Run: headless pygame with SDL's dummy video driver; simulated clock (each Clock.tick advances the game by its frame time, no real sleeping); random seed 0; keys injected as events and as key.get_pressed() state; no mouse input.
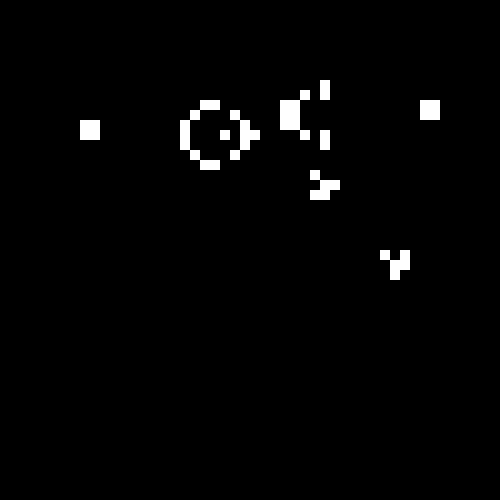
Frame 1 of 4 · flips 1–60 · no input
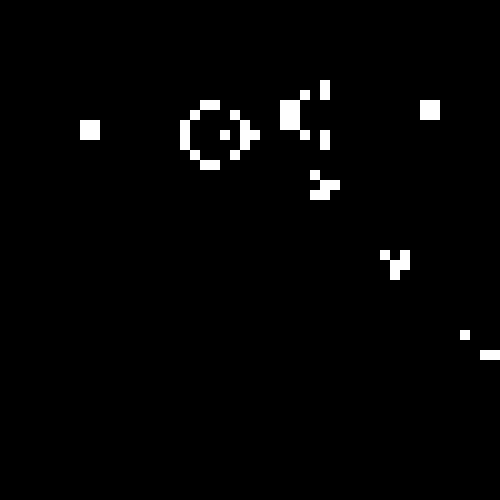
Frame 2 of 4 · flips 61–180 · tapped SPACE, RETURN · held RIGHT (→), D
Frame 3 of 4 · flips 181–300 · held DOWN (↓), S · screen unchanged from frame 2, image omitted
Frame 4 of 4 · flips 301–420 · held LEFT (←), A, UP (↑), W · screen unchanged from frame 3, image omitted

The pygame program that drew these frames:

import pygame
import copy

pygame.init()

clock = pygame.time.Clock()

done: bool = False

array: list[list[int]] = [
    [0, 0, 0, 0, 0, 0, 0, 0, 0, 0, 0, 0, 0, 0, 0, 0, 0, 0, 0, 0, 0, 0, 0, 0, 0,
        0, 0, 0, 0, 0, 0, 0, 0, 0, 0, 0, 0, 0, 0, 0, 0, 0, 0, 0, 0, 0, 0, 0, 0, 0],
    [0, 0, 0, 0, 0, 0, 0, 0, 0, 0, 0, 0, 0, 0, 0, 0, 0, 0, 0, 0, 0, 0, 0, 0, 0,
        0, 0, 0, 0, 0, 0, 0, 0, 0, 0, 0, 0, 0, 0, 0, 0, 0, 0, 0, 0, 0, 0, 0, 0, 0],
    [0, 0, 0, 0, 0, 0, 0, 0, 0, 0, 0, 0, 0, 0, 0, 0, 0, 0, 0, 0, 0, 0, 0, 0, 0,
        0, 0, 0, 0, 0, 0, 0, 0, 0, 0, 0, 0, 0, 0, 0, 0, 0, 0, 0, 0, 0, 0, 0, 0, 0],
    [0, 0, 0, 0, 0, 0, 0, 0, 0, 0, 0, 0, 0, 0, 0, 0, 0, 0, 0, 0, 0, 0, 0, 0, 0,
        0, 0, 0, 0, 0, 0, 0, 0, 0, 0, 0, 0, 0, 0, 0, 0, 0, 0, 0, 0, 0, 0, 0, 0, 0],
    [0, 0, 0, 0, 0, 0, 0, 0, 0, 0, 0, 0, 0, 0, 0, 0, 0, 0, 0, 0, 0, 0, 0, 0, 0,
        0, 0, 0, 0, 0, 0, 0, 0, 0, 0, 0, 0, 0, 0, 0, 0, 0, 0, 0, 0, 0, 0, 0, 0, 0],
    [0, 0, 0, 0, 0, 0, 0, 0, 0, 0, 0, 0, 0, 0, 0, 0, 0, 0, 0, 0, 0, 0, 0, 0, 0,
        0, 0, 0, 0, 0, 0, 0, 0, 0, 0, 0, 0, 0, 0, 0, 0, 0, 0, 0, 0, 0, 0, 0, 0, 0],
    [0, 0, 0, 0, 0, 0, 0, 0, 0, 0, 0, 0, 0, 0, 0, 0, 0, 0, 0, 0, 0, 0, 0, 0, 0,
        0, 0, 0, 0, 0, 0, 0, 0, 0, 0, 0, 0, 0, 0, 0, 0, 0, 0, 0, 0, 0, 0, 0, 0, 0],
    [0, 0, 0, 0, 0, 0, 0, 0, 0, 0, 0, 0, 0, 0, 0, 0, 0, 0, 0, 0, 0, 0, 0, 0, 0,
        0, 0, 0, 0, 0, 0, 0, 0, 0, 0, 0, 0, 0, 0, 0, 0, 0, 0, 0, 0, 0, 0, 0, 0, 0],
    [0, 0, 0, 0, 0, 0, 0, 0, 0, 0, 0, 0, 0, 0, 0, 0, 0, 0, 0, 0, 0, 0, 0, 0, 0,
        0, 0, 0, 0, 0, 0, 0, 1, 0, 0, 0, 0, 0, 0, 0, 0, 0, 0, 0, 0, 0, 0, 0, 0, 0],
    [0, 0, 0, 0, 0, 0, 0, 0, 0, 0, 0, 0, 0, 0, 0, 0, 0, 0, 0, 0, 0, 0, 0, 0, 0,
        0, 0, 0, 0, 0, 1, 0, 1, 0, 0, 0, 0, 0, 0, 0, 0, 0, 0, 0, 0, 0, 0, 0, 0, 0],
    [0, 0, 0, 0, 0, 0, 0, 0, 0, 0, 0, 0, 0, 0, 0, 0, 0, 0, 0, 0, 1, 1, 0, 0, 0,
        0, 0, 0, 1, 1, 0, 0, 0, 0, 0, 0, 0, 0, 0, 0, 0, 0, 1, 1, 0, 0, 0, 0, 0, 0],
    [0, 0, 0, 0, 0, 0, 0, 0, 0, 0, 0, 0, 0, 0, 0, 0, 0, 0, 0, 1, 0, 0, 0, 1, 0,
        0, 0, 0, 1, 1, 0, 0, 0, 0, 0, 0, 0, 0, 0, 0, 0, 0, 1, 1, 0, 0, 0, 0, 0, 0],
    [0, 0, 0, 0, 0, 0, 0, 0, 1, 1, 0, 0, 0, 0, 0, 0, 0, 0, 1, 0, 0, 0, 0, 0, 1,
        0, 0, 0, 1, 1, 0, 0, 0, 0, 0, 0, 0, 0, 0, 0, 0, 0, 0, 0, 0, 0, 0, 0, 0, 0],
    [0, 0, 0, 0, 0, 0, 0, 0, 1, 1, 0, 0, 0, 0, 0, 0, 0, 0, 1, 0, 0, 0, 1, 0, 1,
        1, 0, 0, 0, 0, 1, 0, 1, 0, 0, 0, 0, 0, 0, 0, 0, 0, 0, 0, 0, 0, 0, 0, 0, 0],
    [0, 0, 0, 0, 0, 0, 0, 0, 0, 0, 0, 0, 0, 0, 0, 0, 0, 0, 1, 0, 0, 0, 0, 0, 1,
        0, 0, 0, 0, 0, 0, 0, 1, 0, 0, 0, 0, 0, 0, 0, 0, 0, 0, 0, 0, 0, 0, 0, 0, 0],
    [0, 0, 0, 0, 0, 0, 0, 0, 0, 0, 0, 0, 0, 0, 0, 0, 0, 0, 0, 1, 0, 0, 0, 1, 0,
        0, 0, 0, 0, 0, 0, 0, 0, 0, 0, 0, 0, 0, 0, 0, 0, 0, 0, 0, 0, 0, 0, 0, 0, 0],
    [0, 0, 0, 0, 0, 0, 0, 0, 0, 0, 0, 0, 0, 0, 0, 0, 0, 0, 0, 0, 1, 1, 0, 0, 0,
        0, 0, 0, 0, 0, 0, 0, 0, 0, 0, 0, 0, 0, 0, 0, 0, 0, 0, 0, 0, 0, 0, 0, 0, 0],
    [0, 0, 0, 0, 0, 0, 0, 0, 0, 0, 0, 0, 0, 0, 0, 0, 0, 0, 0, 0, 0, 0, 0, 0, 0,
        0, 0, 0, 0, 0, 0, 0, 0, 0, 0, 0, 0, 0, 0, 0, 0, 0, 0, 0, 0, 0, 0, 0, 0, 0],
    [0, 0, 0, 0, 0, 0, 0, 0, 0, 0, 0, 0, 0, 0, 0, 0, 0, 0, 0, 0, 0, 0, 0, 0, 0,
        0, 0, 0, 0, 0, 0, 0, 0, 0, 0, 0, 0, 0, 0, 0, 0, 0, 0, 0, 0, 0, 0, 0, 0, 0],
    [0, 0, 0, 0, 0, 0, 0, 0, 0, 0, 0, 0, 0, 0, 0, 0, 0, 0, 0, 0, 0, 0, 0, 0, 0,
        0, 0, 0, 0, 0, 0, 0, 0, 0, 0, 0, 0, 0, 0, 0, 0, 0, 0, 0, 0, 0, 0, 0, 0, 0],
    [0, 0, 0, 0, 0, 0, 0, 0, 0, 0, 0, 0, 0, 0, 0, 0, 0, 0, 0, 0, 0, 0, 0, 0, 0,
        0, 0, 0, 0, 0, 0, 0, 0, 0, 0, 0, 0, 0, 0, 0, 0, 0, 0, 0, 0, 0, 0, 0, 0, 0],
    [0, 0, 0, 0, 0, 0, 0, 0, 0, 0, 0, 0, 0, 0, 0, 0, 0, 0, 0, 0, 0, 0, 0, 0, 0,
        0, 0, 0, 0, 0, 0, 0, 0, 0, 0, 0, 0, 0, 0, 0, 0, 0, 0, 0, 0, 0, 0, 0, 0, 0],
    [0, 0, 0, 0, 0, 0, 0, 0, 0, 0, 0, 0, 0, 0, 0, 0, 0, 0, 0, 0, 0, 0, 0, 0, 0,
        0, 0, 0, 0, 0, 0, 0, 0, 0, 0, 0, 0, 0, 0, 0, 0, 0, 0, 0, 0, 0, 0, 0, 0, 0],
    [0, 0, 0, 0, 0, 0, 0, 0, 0, 0, 0, 0, 0, 0, 0, 0, 0, 0, 0, 0, 0, 0, 0, 0, 0,
        0, 0, 0, 0, 0, 0, 0, 0, 0, 0, 0, 0, 0, 0, 0, 0, 0, 0, 0, 0, 0, 0, 0, 0, 0],
    [0, 0, 0, 0, 0, 0, 0, 0, 0, 0, 0, 0, 0, 0, 0, 0, 0, 0, 0, 0, 0, 0, 0, 0, 0,
        0, 0, 0, 0, 0, 0, 0, 0, 0, 0, 0, 0, 0, 0, 0, 0, 0, 0, 0, 0, 0, 0, 0, 0, 0],
    [0, 0, 0, 0, 0, 0, 0, 0, 0, 0, 0, 0, 0, 0, 0, 0, 0, 0, 0, 0, 0, 0, 0, 0, 0,
        0, 0, 0, 0, 0, 0, 0, 0, 0, 0, 0, 0, 0, 0, 0, 0, 0, 0, 0, 0, 0, 0, 0, 0, 0],
    [0, 0, 0, 0, 0, 0, 0, 0, 0, 0, 0, 0, 0, 0, 0, 0, 0, 0, 0, 0, 0, 0, 0, 0, 0,
        0, 0, 0, 0, 0, 0, 0, 0, 0, 0, 0, 0, 0, 0, 0, 0, 0, 0, 0, 0, 0, 0, 0, 0, 0],
    [0, 0, 0, 0, 0, 0, 0, 0, 0, 0, 0, 0, 0, 0, 0, 0, 0, 0, 0, 0, 0, 0, 0, 0, 0,
        0, 0, 0, 0, 0, 0, 0, 0, 0, 0, 0, 0, 0, 0, 0, 0, 0, 0, 0, 0, 0, 0, 0, 0, 0],
    [0, 0, 0, 0, 0, 0, 0, 0, 0, 0, 0, 0, 0, 0, 0, 0, 0, 0, 0, 0, 0, 0, 0, 0, 0,
        0, 0, 0, 0, 0, 0, 0, 0, 0, 0, 0, 0, 0, 0, 0, 0, 0, 0, 0, 0, 0, 0, 0, 0, 0],
    [0, 0, 0, 0, 0, 0, 0, 0, 0, 0, 0, 0, 0, 0, 0, 0, 0, 0, 0, 0, 0, 0, 0, 0, 0,
        0, 0, 0, 0, 0, 0, 0, 0, 0, 0, 0, 0, 0, 0, 0, 0, 0, 0, 0, 0, 0, 0, 0, 0, 0],
    [0, 0, 0, 0, 0, 0, 0, 0, 0, 0, 0, 0, 0, 0, 0, 0, 0, 0, 0, 0, 0, 0, 0, 0, 0,
        0, 0, 0, 0, 0, 0, 0, 0, 0, 0, 0, 0, 0, 0, 0, 0, 0, 0, 0, 0, 0, 0, 0, 0, 0],
    [0, 0, 0, 0, 0, 0, 0, 0, 0, 0, 0, 0, 0, 0, 0, 0, 0, 0, 0, 0, 0, 0, 0, 0, 0,
        0, 0, 0, 0, 0, 0, 0, 0, 0, 0, 0, 0, 0, 0, 0, 0, 0, 0, 0, 0, 0, 0, 0, 0, 0],
    [0, 0, 0, 0, 0, 0, 0, 0, 0, 0, 0, 0, 0, 0, 0, 0, 0, 0, 0, 0, 0, 0, 0, 0, 0,
        0, 0, 0, 0, 0, 0, 0, 0, 0, 0, 0, 0, 0, 0, 0, 0, 0, 0, 0, 0, 0, 0, 0, 0, 0],
    [0, 0, 0, 0, 0, 0, 0, 0, 0, 0, 0, 0, 0, 0, 0, 0, 0, 0, 0, 0, 0, 0, 0, 0, 0,
        0, 0, 0, 0, 0, 0, 0, 0, 0, 0, 0, 0, 0, 0, 0, 0, 0, 0, 0, 0, 0, 0, 0, 0, 0],
    [0, 0, 0, 0, 0, 0, 0, 0, 0, 0, 0, 0, 0, 0, 0, 0, 0, 0, 0, 0, 0, 0, 0, 0, 0,
        0, 0, 0, 0, 0, 0, 0, 0, 0, 0, 0, 0, 0, 0, 0, 0, 0, 0, 0, 0, 0, 0, 0, 0, 0],
    [0, 0, 0, 0, 0, 0, 0, 0, 0, 0, 0, 0, 0, 0, 0, 0, 0, 0, 0, 0, 0, 0, 0, 0, 0,
        0, 0, 0, 0, 0, 0, 0, 0, 0, 0, 0, 0, 0, 0, 0, 0, 0, 0, 0, 0, 0, 0, 0, 0, 0],
    [0, 0, 0, 0, 0, 0, 0, 0, 0, 0, 0, 0, 0, 0, 0, 0, 0, 0, 0, 0, 0, 0, 0, 0, 0,
        0, 0, 0, 0, 0, 0, 0, 0, 0, 0, 0, 0, 0, 0, 0, 0, 0, 0, 0, 0, 0, 0, 0, 0, 0],
    [0, 0, 0, 0, 0, 0, 0, 0, 0, 0, 0, 0, 0, 0, 0, 0, 0, 0, 0, 0, 0, 0, 0, 0, 0,
        0, 0, 0, 0, 0, 0, 0, 0, 0, 0, 0, 0, 0, 0, 0, 0, 0, 0, 0, 0, 0, 0, 0, 0, 0],
    [0, 0, 0, 0, 0, 0, 0, 0, 0, 0, 0, 0, 0, 0, 0, 0, 0, 0, 0, 0, 0, 0, 0, 0, 0,
        0, 0, 0, 0, 0, 0, 0, 0, 0, 0, 0, 0, 0, 0, 0, 0, 0, 0, 0, 0, 0, 0, 0, 0, 0],
    [0, 0, 0, 0, 0, 0, 0, 0, 0, 0, 0, 0, 0, 0, 0, 0, 0, 0, 0, 0, 0, 0, 0, 0, 0,
        0, 0, 0, 0, 0, 0, 0, 0, 0, 0, 0, 0, 0, 0, 0, 0, 0, 0, 0, 0, 0, 0, 0, 0, 0],
    [0, 0, 0, 0, 0, 0, 0, 0, 0, 0, 0, 0, 0, 0, 0, 0, 0, 0, 0, 0, 0, 0, 0, 0, 0,
        0, 0, 0, 0, 0, 0, 0, 0, 0, 0, 0, 0, 0, 0, 0, 0, 0, 0, 0, 0, 0, 0, 0, 0, 0],
    [0, 0, 0, 0, 0, 0, 0, 0, 0, 0, 0, 0, 0, 0, 0, 0, 0, 0, 0, 0, 0, 0, 0, 0, 0,
        0, 0, 0, 0, 0, 0, 0, 0, 0, 0, 0, 0, 0, 0, 0, 0, 0, 0, 0, 0, 0, 0, 0, 0, 0],
    [0, 0, 0, 0, 0, 0, 0, 0, 0, 0, 0, 0, 0, 0, 0, 0, 0, 0, 0, 0, 0, 0, 0, 0, 0,
        0, 0, 0, 0, 0, 0, 0, 0, 0, 0, 0, 0, 0, 0, 0, 0, 0, 0, 0, 0, 0, 0, 0, 0, 0],
    [0, 0, 0, 0, 0, 0, 0, 0, 0, 0, 0, 0, 0, 0, 0, 0, 0, 0, 0, 0, 0, 0, 0, 0, 0,
        0, 0, 0, 0, 0, 0, 0, 0, 0, 0, 0, 0, 0, 0, 0, 0, 0, 0, 0, 0, 0, 0, 0, 0, 0],
    [0, 0, 0, 0, 0, 0, 0, 0, 0, 0, 0, 0, 0, 0, 0, 0, 0, 0, 0, 0, 0, 0, 0, 0, 0,
        0, 0, 0, 0, 0, 0, 0, 0, 0, 0, 0, 0, 0, 0, 0, 0, 0, 0, 0, 0, 0, 0, 0, 0, 0],
    [0, 0, 0, 0, 0, 0, 0, 0, 0, 0, 0, 0, 0, 0, 0, 0, 0, 0, 0, 0, 0, 0, 0, 0, 0,
        0, 0, 0, 0, 0, 0, 0, 0, 0, 0, 0, 0, 0, 0, 0, 0, 0, 0, 0, 0, 0, 0, 0, 0, 0],
    [0, 0, 0, 0, 0, 0, 0, 0, 0, 0, 0, 0, 0, 0, 0, 0, 0, 0, 0, 0, 0, 0, 0, 0, 0,
        0, 0, 0, 0, 0, 0, 0, 0, 0, 0, 0, 0, 0, 0, 0, 0, 0, 0, 0, 0, 0, 0, 0, 0, 0],
    [0, 0, 0, 0, 0, 0, 0, 0, 0, 0, 0, 0, 0, 0, 0, 0, 0, 0, 0, 0, 0, 0, 0, 0, 0,
        0, 0, 0, 0, 0, 0, 0, 0, 0, 0, 0, 0, 0, 0, 0, 0, 0, 0, 0, 0, 0, 0, 0, 0, 0],
    [0, 0, 0, 0, 0, 0, 0, 0, 0, 0, 0, 0, 0, 0, 0, 0, 0, 0, 0, 0, 0, 0, 0, 0, 0,
        0, 0, 0, 0, 0, 0, 0, 0, 0, 0, 0, 0, 0, 0, 0, 0, 0, 0, 0, 0, 0, 0, 0, 0, 0],
    [0, 0, 0, 0, 0, 0, 0, 0, 0, 0, 0, 0, 0, 0, 0, 0, 0, 0, 0, 0, 0, 0, 0, 0, 0,
        0, 0, 0, 0, 0, 0, 0, 0, 0, 0, 0, 0, 0, 0, 0, 0, 0, 0, 0, 0, 0, 0, 0, 0, 0]
]


def get_next_state(state: list[list[int]]) -> list[list[int]]:
    new_array = copy.deepcopy(array)
    for row in range(len(array)):
        for col in range(len(array[row])):
            neighborhood = []
            if row > 0:
                if col > 0:
                    neighborhood.append(array[row - 1][col - 1])
                neighborhood.append(array[row - 1][col])
                if col < len(array[0]) - 1:
                    neighborhood.append(array[row - 1][col + 1])
            if col > 0:
                neighborhood.append(array[row][col - 1])
            if col < len(array[0]) - 1:
                neighborhood.append(array[row][col + 1])
            if row < len(array) - 1:
                if col > 0:
                    neighborhood.append(array[row + 1][col - 1])
                neighborhood.append(array[row + 1][col])
                if col < len(array[0]) - 1:
                    neighborhood.append(array[row + 1][col + 1])

            neighbor_count = sum(neighborhood)

            if array[row][col] == 0:
                if neighbor_count == 3:
                    new_array[row][col] = 1

            else:
                if neighbor_count < 2 or neighbor_count > 3:
                    new_array[row][col] = 0

    return new_array


screen: pygame.surface.Surface = pygame.display.set_mode(
    (len(array) * 10, len(array[0]) * 10))


# While the game is not over
while not done:

    # Listen for all events
    for event in pygame.event.get():

        # Quit the infinite loop when the user presses the close button
        if event.type == pygame.QUIT:
            done = True

    screen.fill((0, 0, 0))

    array = get_next_state(array)

    for row in range(len(array)):
        for col in range(len(array[row])):
            if array[row][col]:
                pygame.draw.rect(screen, (255, 255, 255),
                                 (col * 10, row * 10, 10, 10))

    pygame.display.flip()

    print("Update !")
    clock.tick(12)

pygame.quit()
